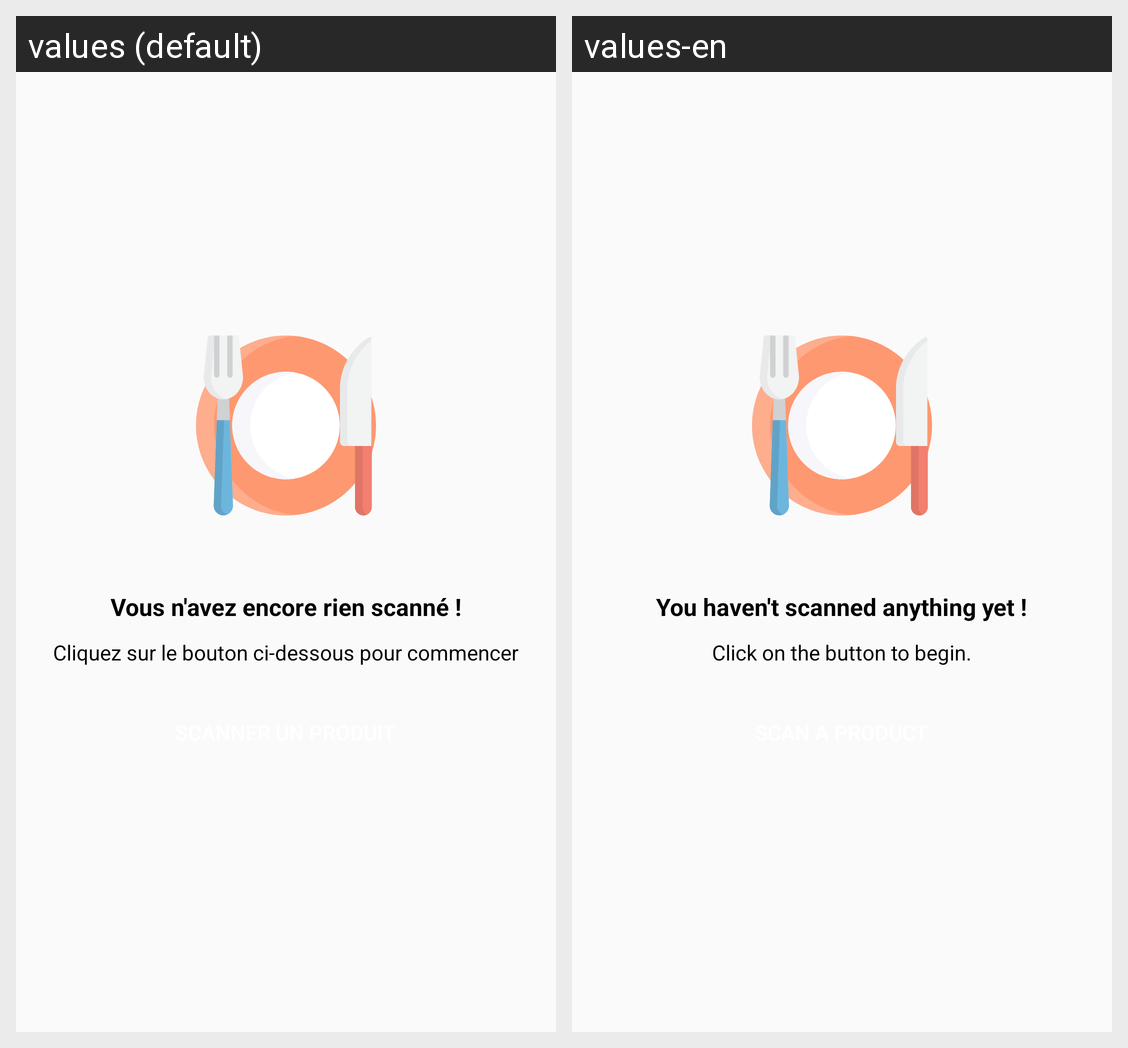

This grid shows one Android layout under two languages. Give, for every string resource on the screen, its name, the default text and each shown locale's text.
Android screen res/layout/empty_list.xml rendered under 2 locales, left to right: values (default), values-en. Device: Nexus 5 (rendered at 1080×1920; each locale shown at half size, 540×960, under a caption strip naming it); theme AppTheme.
Strings drawn on this screen, with the default value and each locale's value (text and hints the layout hard-codes, and strings that could not be matched under every locale, appear in the picture but are not listed):

nothing_scanned_yet
  values: Vous n'avez encore rien scanné !
  values-en: You haven't scanned anything yet !

click_to_begin
  values: Cliquez sur le bouton ci-dessous pour commencer
  values-en: Click on the button to begin.
